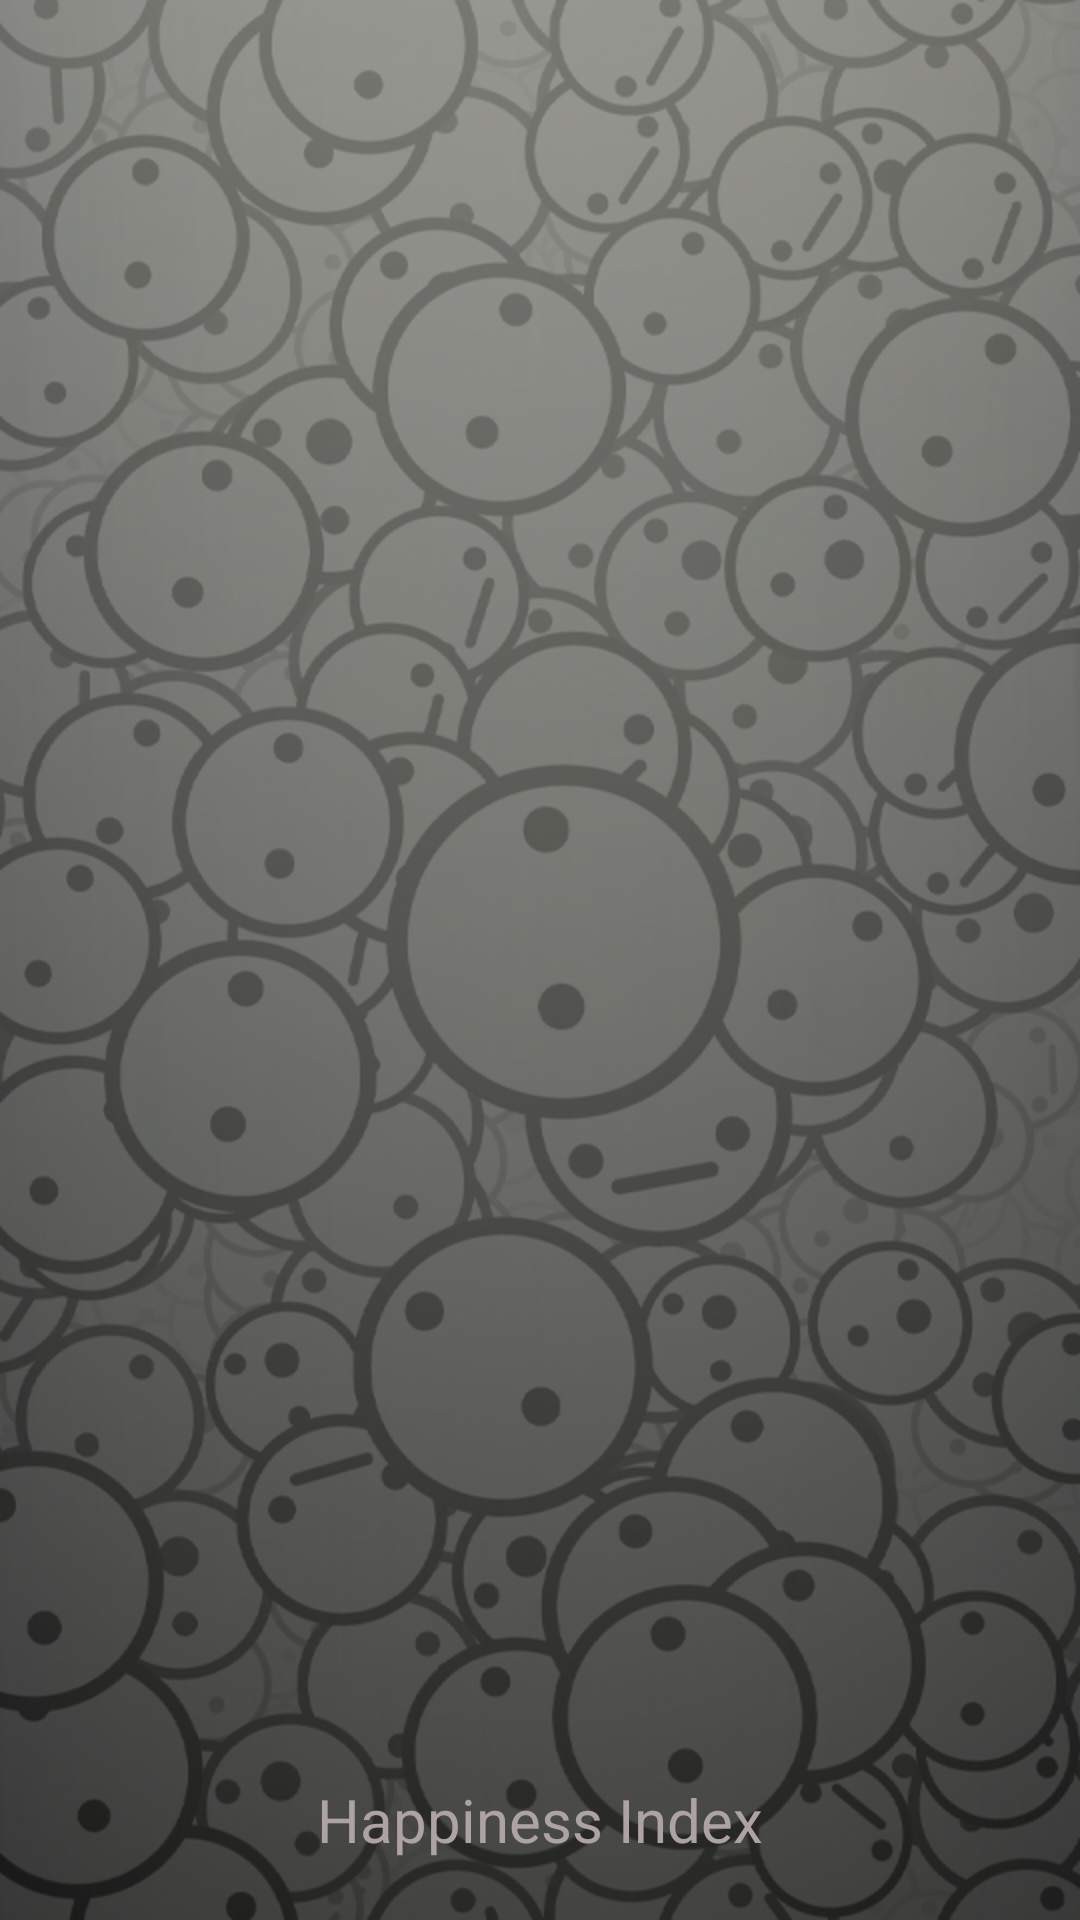

Here is an Android app screen rendered from its layout file. Give the layout XML and the strings, colors and styles it references.
<!-- AndroidManifest.xml: application theme AppTheme -->
<!-- res/layout/activity_login.xml -->
<?xml version="1.0" encoding="utf-8"?>
<android.support.design.widget.CoordinatorLayout
    android:id="@+id/clMain"
    xmlns:android="http://schemas.android.com/apk/res/android"
    xmlns:app="http://schemas.android.com/apk/res-auto"
    android:layout_width="match_parent"
    android:layout_height="match_parent"
    android:background="@drawable/background">
<RelativeLayout
    android:layout_width="match_parent"
    android:layout_height="match_parent"

    >
    <TextView
        android:layout_width="wrap_content"
        android:layout_height="wrap_content"
        android:text="Happiness Index"
        android:textSize="20dp"
        android:layout_marginBottom="20dp"
        android:textColor="#FFAEA3A3"
        android:id="@+id/textView"
        android:layout_alignParentBottom="true"
        android:layout_centerHorizontal="true" />


    <RelativeLayout
        android:id="@+id/fragment_container"
        android:layout_width="fill_parent"
        android:layout_height="fill_parent"
        android:layout_alignParentRight="true"
        android:layout_alignParentEnd="true"
        android:layout_marginBottom="25dp"
        >

    </RelativeLayout>
</RelativeLayout>
</android.support.design.widget.CoordinatorLayout>
<!-- resources referenced by this layout -->
<resources>
  <!-- drawable background: jpg bitmap (drawable, 240038 bytes) -->
  <style name="AppTheme" parent="Theme.AppCompat.Light.NoActionBar">
          
          <item name="colorPrimary">#000000</item>
  
          <item name="colorPrimaryDark">#000000</item>
          <item name="colorAccent">@color/colorAccent</item>
      </style>
  <color name="colorAccent">#FF5B5858</color>
</resources>
